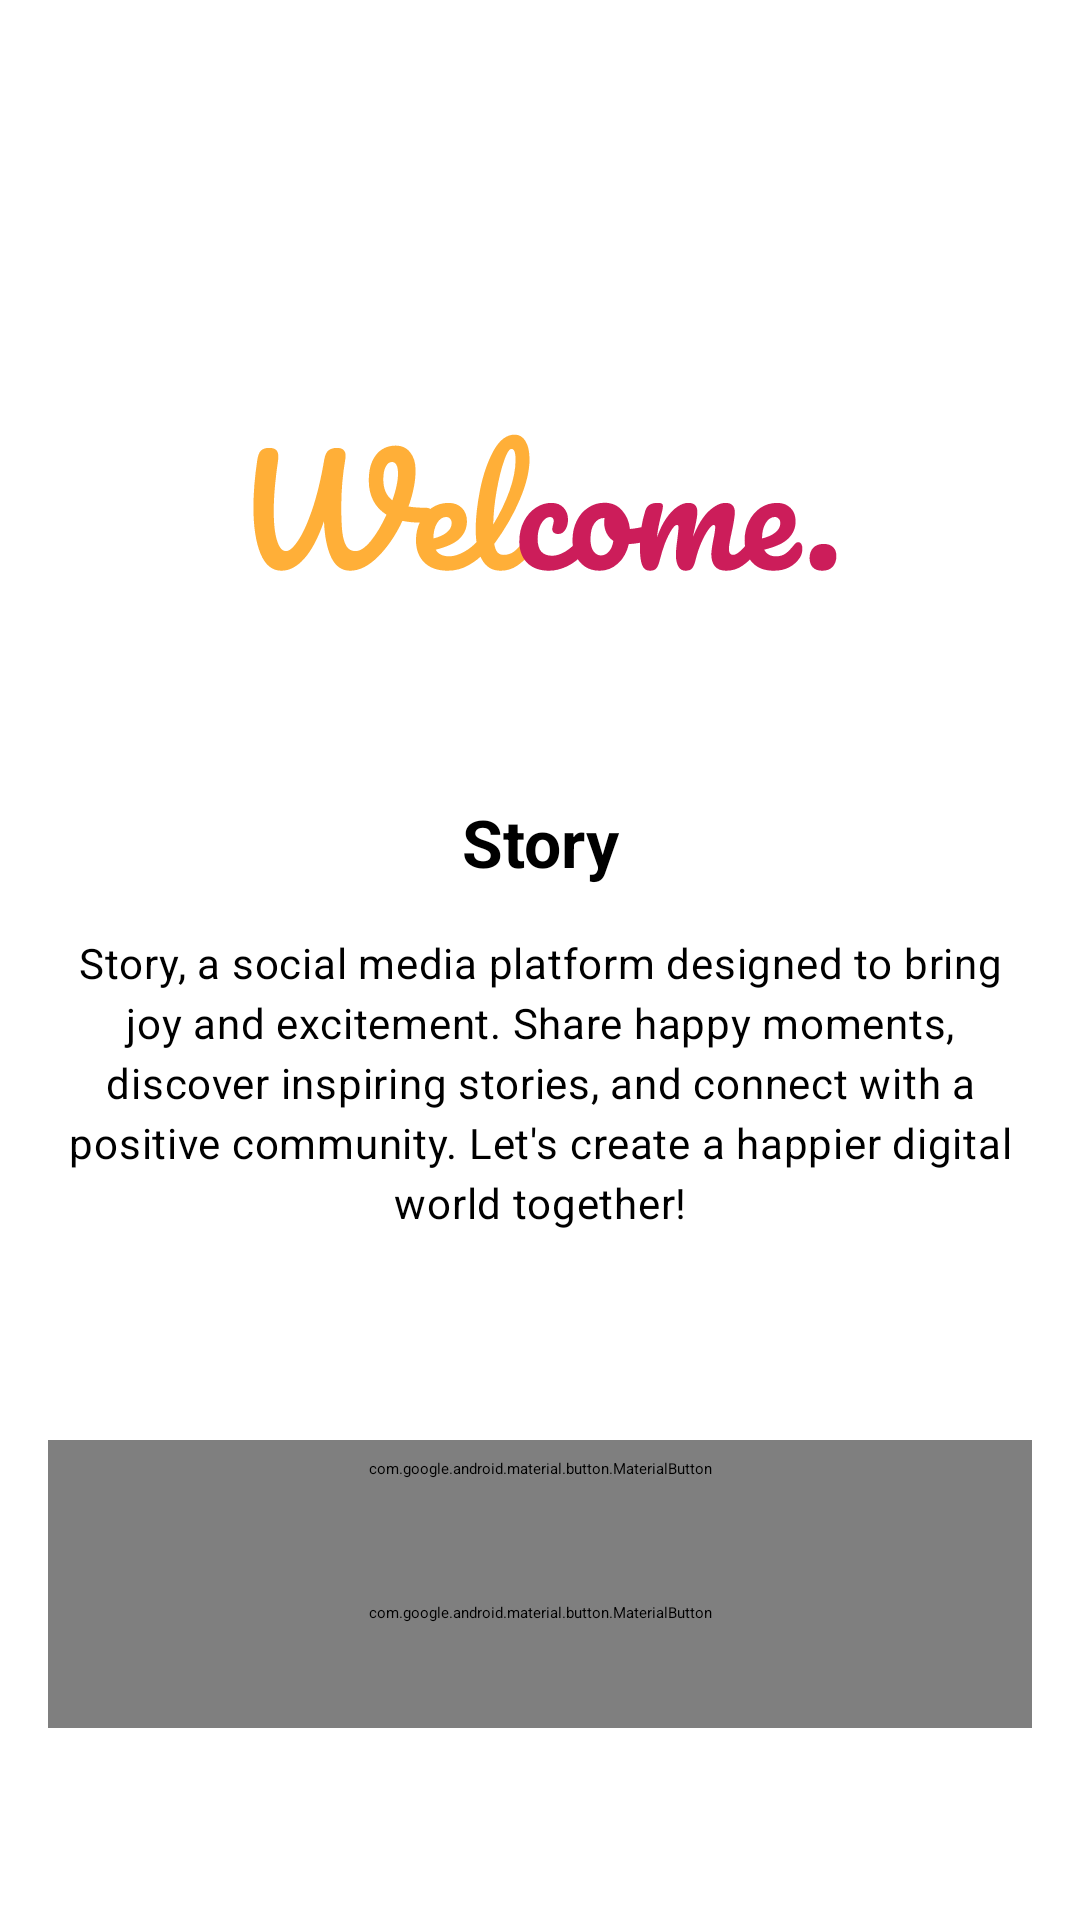

Produce the Android XML layout that renders to this screen, including the resource entries it uses.
<!-- AndroidManifest.xml: application theme Theme.Story.Starting -->
<!-- res/layout/fragment_onboarding.xml -->
<?xml version="1.0" encoding="utf-8"?>
<androidx.core.widget.NestedScrollView xmlns:android="http://schemas.android.com/apk/res/android"
    xmlns:app="http://schemas.android.com/apk/res-auto"
    xmlns:tools="http://schemas.android.com/tools"
    android:layout_width="match_parent"
    android:layout_height="match_parent"
    android:fillViewport="true"
    android:backgroundTint="@color/md_theme_background"
    tools:context=".ui.onboarding.OnboardingFragment">

    <androidx.constraintlayout.widget.ConstraintLayout
        android:layout_width="match_parent"
        android:layout_height="match_parent">

        <ImageView
            android:id="@+id/iv_welcome"
            android:layout_width="match_parent"
            android:layout_height="wrap_content"
            android:src="@drawable/welcome"
            android:contentDescription="@string/welcome"
            app:layout_constraintEnd_toEndOf="parent"
            app:layout_constraintStart_toStartOf="parent"
            app:layout_constraintTop_toTopOf="@id/guideline1"/>

        <LinearLayout
            android:layout_width="match_parent"
            android:layout_height="wrap_content"
            android:orientation="vertical"
            app:layout_constraintTop_toBottomOf="@id/iv_welcome"
            app:layout_constraintBottom_toTopOf="@id/guideline2">

            <TextView
                style="@style/TextAppearance.Material3.TitleLarge"
                android:id="@+id/tv_appName"
                android:layout_width="match_parent"
                android:layout_height="wrap_content"
                android:text="@string/app_name"
                android:textStyle="bold"
                android:textAlignment="center"
                app:layout_constraintEnd_toEndOf="parent"
                app:layout_constraintStart_toStartOf="parent"
                app:layout_constraintTop_toBottomOf="@+id/iv_welcome" />

            <TextView
                android:id="@+id/tv_desc"
                style="@style/TextAppearance.Material3.BodyMedium"
                android:layout_width="match_parent"
                android:layout_height="wrap_content"
                android:layout_margin="16dp"
                android:text="@string/story_welcome_text"
                android:textAlignment="center"
                app:layout_constraintEnd_toEndOf="parent"
                app:layout_constraintStart_toStartOf="parent"
                app:layout_constraintTop_toBottomOf="@+id/tv_appName" />

        </LinearLayout>

        <com.google.android.material.button.MaterialButton
            style="@style/Widget.Material3.Button"
            android:id="@+id/button_login"
            android:layout_width="match_parent"
            android:layout_height="wrap_content"
            android:layout_marginHorizontal="16dp"
            android:text="@string/login"
            app:layout_constraintEnd_toEndOf="parent"
            app:layout_constraintStart_toStartOf="parent"
            app:layout_constraintTop_toBottomOf="@id/guideline2" />

        <com.google.android.material.button.MaterialButton
            style="@style/Widget.Material3.Button.TextButton"
            android:id="@+id/button_register"
            android:layout_width="match_parent"
            android:layout_height="wrap_content"
            android:layout_marginHorizontal="16dp"
            android:text="@string/register"
            app:layout_constraintEnd_toEndOf="parent"
            app:layout_constraintStart_toStartOf="parent"
            app:layout_constraintTop_toBottomOf="@id/button_login"/>

        <androidx.constraintlayout.widget.Guideline
            android:id="@+id/guideline1"
            android:layout_width="wrap_content"
            android:layout_height="wrap_content"
            android:orientation="horizontal"
            app:layout_constraintGuide_percent="0.2" />

        <androidx.constraintlayout.widget.Guideline
            android:id="@+id/guideline2"
            android:layout_width="wrap_content"
            android:layout_height="wrap_content"
            android:orientation="horizontal"
            app:layout_constraintGuide_percent="0.75" />

    </androidx.constraintlayout.widget.ConstraintLayout>

</androidx.core.widget.NestedScrollView>
<!-- resources referenced by this layout -->
<resources>
  <color name="md_theme_background">#FFF8F6</color>
  <string name="app_name" translatable="false">Story</string>
  <string name="login">Login</string>
  <string name="register">Register</string>
  <string name="story_welcome_text">Story, a social media platform designed to bring joy and excitement. Share happy moments, discover inspiring stories, and connect with a positive community. Let\'s create a happier digital world together!</string>
  <string name="welcome">Welcome</string>
  <style name="Theme.Story.Starting" parent="Theme.SplashScreen">
          <item name="windowSplashScreenBackground">@color/md_theme_background</item>
          <item name="windowSplashScreenAnimatedIcon">@drawable/story</item>
          <item name="postSplashScreenTheme">@style/Theme.Story</item>
      </style>
  <style name="Theme.Story" parent="Base.Theme.Story" />
  <color name="md_theme_primary">#8F4C38</color>
  <color name="md_theme_onPrimary">#FFFFFF</color>
  <color name="md_theme_primaryContainer">#FFDBD1</color>
  <color name="md_theme_onPrimaryContainer">#3A0B01</color>
  <color name="md_theme_secondary">#77574E</color>
  <color name="md_theme_onSecondary">#FFFFFF</color>
  <color name="md_theme_secondaryContainer">#FFDBD1</color>
  <color name="md_theme_onSecondaryContainer">#2C150F</color>
  <color name="md_theme_tertiary">#6C5D2F</color>
  <color name="md_theme_onTertiary">#FFFFFF</color>
  <color name="md_theme_tertiaryContainer">#F5E1A7</color>
  <color name="md_theme_onTertiaryContainer">#231B00</color>
  <color name="md_theme_error">#BA1A1A</color>
  <color name="md_theme_onError">#FFFFFF</color>
  <color name="md_theme_errorContainer">#FFDAD6</color>
  <color name="md_theme_onErrorContainer">#410002</color>
  <color name="md_theme_onBackground">#231917</color>
  <color name="md_theme_surface">#FFF8F6</color>
  <color name="md_theme_onSurface">#231917</color>
  <color name="md_theme_surfaceVariant">#F5DED8</color>
  <color name="md_theme_onSurfaceVariant">#53433F</color>
  <color name="md_theme_outline">#85736E</color>
  <color name="md_theme_outlineVariant">#D8C2BC</color>
  <color name="md_theme_inverseSurface">#392E2B</color>
  <color name="md_theme_inverseOnSurface">#FFEDE8</color>
  <color name="md_theme_inversePrimary">#FFB5A0</color>
  <color name="md_theme_primaryFixed">#FFDBD1</color>
  <color name="md_theme_onPrimaryFixed">#3A0B01</color>
  <color name="md_theme_primaryFixedDim">#FFB5A0</color>
  <color name="md_theme_onPrimaryFixedVariant">#723523</color>
  <color name="md_theme_secondaryFixed">#FFDBD1</color>
  <color name="md_theme_onSecondaryFixed">#2C150F</color>
  <color name="md_theme_secondaryFixedDim">#E7BDB2</color>
  <color name="md_theme_onSecondaryFixedVariant">#5D4037</color>
  <color name="md_theme_tertiaryFixed">#F5E1A7</color>
  <color name="md_theme_onTertiaryFixed">#231B00</color>
  <color name="md_theme_tertiaryFixedDim">#D8C58D</color>
  <color name="md_theme_onTertiaryFixedVariant">#534619</color>
  <color name="md_theme_surfaceDim">#E8D6D2</color>
  <color name="md_theme_surfaceBright">#FFF8F6</color>
  <color name="md_theme_surfaceContainerLowest">#FFFFFF</color>
  <color name="md_theme_surfaceContainerLow">#FFF1ED</color>
  <color name="md_theme_surfaceContainer">#FCEAE5</color>
  <color name="md_theme_surfaceContainerHigh">#F7E4E0</color>
  <color name="md_theme_surfaceContainerHighest">#F1DFDA</color>
</resources>
